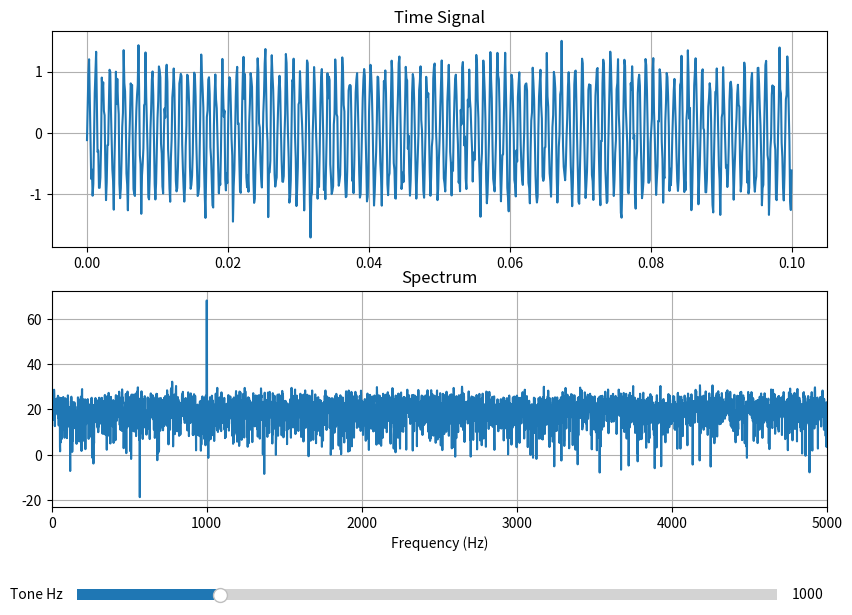

The matplotlib source for this figure:
import numpy as np
import matplotlib.pyplot as plt
from matplotlib.widgets import Slider


def signal_with_tone(fs, duration, tone_hz, noise_level):
    rng = np.random.default_rng(51)
    t = np.arange(0, duration, 1 / fs)
    x = np.sin(2 * np.pi * tone_hz * t) + noise_level * rng.normal(size=t.size)
    return t, x


def spectrum(x, fs):
    window = np.hanning(x.size)
    freqs = np.fft.rfftfreq(x.size, 1 / fs)
    mag = 20 * np.log10(np.maximum(np.abs(np.fft.rfft(x * window)), 1e-9))
    return freqs, mag


def main():
    fs = 10_000
    duration = 1.0
    t, x = signal_with_tone(fs, duration, 1000, 0.2)
    freqs, mag = spectrum(x, fs)

    fig, axes = plt.subplots(2, 1, figsize=(10, 7))
    plt.subplots_adjust(bottom=0.2)
    time_line, = axes[0].plot(t[:1000], x[:1000])
    spec_line, = axes[1].plot(freqs, mag)
    axes[0].set_title("Time Signal")
    axes[1].set_title("Spectrum")
    axes[1].set_xlabel("Frequency (Hz)")
    axes[1].set_xlim(0, 5000)
    for ax in axes:
        ax.grid(True)

    slider_axis = fig.add_axes([0.15, 0.06, 0.7, 0.03])
    tone_slider = Slider(slider_axis, "Tone Hz", 100, 4500, valinit=1000)

    def update(_):
        _, updated = signal_with_tone(fs, duration, tone_slider.val, 0.2)
        updated_freqs, updated_mag = spectrum(updated, fs)
        time_line.set_ydata(updated[:1000])
        spec_line.set_data(updated_freqs, updated_mag)
        fig.canvas.draw_idle()

    tone_slider.on_changed(update)
    plt.show()


if __name__ == "__main__":
    main()
